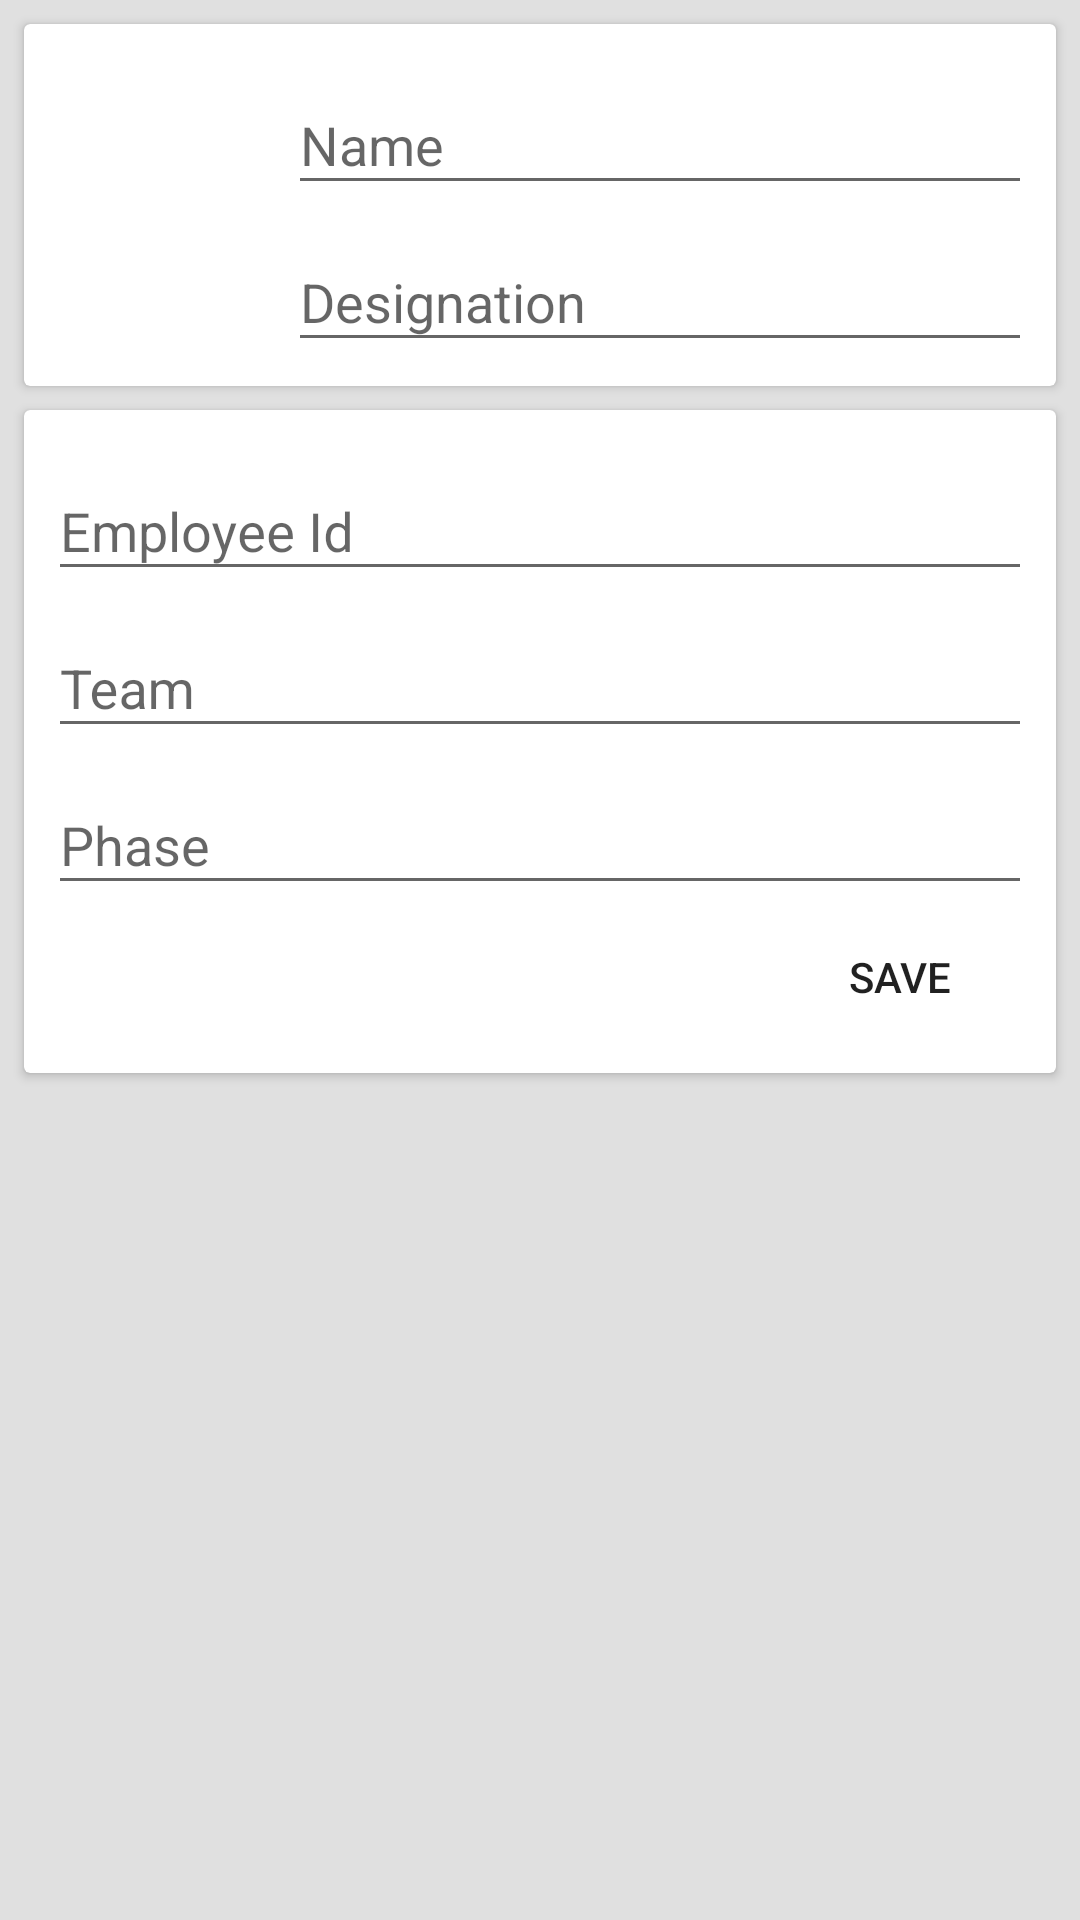

Produce the Android XML layout that renders to this screen, including the resource entries it uses.
<!-- AndroidManifest.xml: application theme AppTheme -->
<!-- res/layout/mvc_view_profile.xml -->
<?xml version="1.0" encoding="utf-8"?>
<LinearLayout xmlns:android="http://schemas.android.com/apk/res/android"
    android:orientation="vertical" android:layout_width="match_parent"
    android:layout_height="match_parent"
    android:padding="@dimen/padding_4dp">

    <android.support.v7.widget.CardView
        android:layout_width="match_parent"
        android:layout_height="wrap_content"
        android:layout_margin="@dimen/margin_4dp">
        <RelativeLayout
            android:layout_width="match_parent"
            android:layout_height="match_parent"
            android:padding="@dimen/padding_8dp">
            <ImageView
                android:id="@+id/imageView"
                android:layout_width="wrap_content"
                android:layout_height="wrap_content"
                android:minHeight="80dp"
                android:minWidth="80dp"
                android:layout_centerVertical="true"
                android:background="@drawable/ic_user"/>

            <android.support.design.widget.TextInputLayout
                android:id="@+id/name_panel"
                android:layout_width="match_parent"
                android:layout_height="wrap_content"
                android:layout_toEndOf="@+id/imageView">
                <EditText
                    android:id="@+id/name"
                    android:layout_width="match_parent"
                    android:layout_height="wrap_content"
                    android:inputType="textNoSuggestions"
                    android:singleLine="true"
                    android:hint="Name"/>
            </android.support.design.widget.TextInputLayout>
            <android.support.design.widget.TextInputLayout
                android:layout_below="@+id/name_panel"
                android:id="@+id/designation_panel"
                android:layout_width="match_parent"
                android:layout_height="wrap_content"
                android:layout_toEndOf="@+id/imageView">
                <EditText
                    android:id="@+id/designation"
                    android:layout_width="match_parent"
                    android:layout_height="wrap_content"
                    android:singleLine="true"
                    android:inputType="textNoSuggestions"
                    android:hint="Designation"/>
            </android.support.design.widget.TextInputLayout>

        </RelativeLayout>

    </android.support.v7.widget.CardView>

    <android.support.v7.widget.CardView
        android:layout_width="match_parent"
        android:layout_height="wrap_content"
        android:layout_margin="@dimen/margin_4dp">
        <LinearLayout
            android:layout_width="match_parent"
            android:layout_height="wrap_content"
            android:orientation="vertical"
            android:padding="@dimen/padding_8dp">
            <android.support.design.widget.TextInputLayout
                android:layout_width="match_parent"
                android:layout_height="wrap_content">
                <EditText
                    android:id="@+id/employeeid"
                    android:layout_width="match_parent"
                    android:layout_height="wrap_content"
                    android:singleLine="true"
                    android:inputType="textNoSuggestions"
                    android:hint="Employee Id"/>
            </android.support.design.widget.TextInputLayout>
            <android.support.design.widget.TextInputLayout
                android:layout_width="match_parent"
                android:layout_height="wrap_content">
                <EditText
                    android:id="@+id/employeeTeam"
                    android:layout_width="match_parent"
                    android:singleLine="true"
                    android:inputType="textNoSuggestions"
                    android:layout_height="wrap_content"
                    android:hint="Team"/>
            </android.support.design.widget.TextInputLayout>
            <android.support.design.widget.TextInputLayout
                android:layout_width="match_parent"
                android:layout_height="wrap_content">
                <EditText
                    android:id="@+id/phase"
                    android:layout_width="match_parent"
                    android:singleLine="true"
                    android:inputType="textNoSuggestions"
                    android:layout_height="wrap_content"
                    android:hint="Phase"/>
            </android.support.design.widget.TextInputLayout>

            <Button
                android:id="@+id/save"
                android:text="Save"
                style="@style/Widget.AppCompat.Button.Borderless"
                android:layout_gravity="end"
                android:layout_width="wrap_content"
                android:layout_height="wrap_content" />

        </LinearLayout>
    </android.support.v7.widget.CardView>

</LinearLayout>
<!-- resources referenced by this layout -->
<resources>
  <dimen name="margin_4dp">4dp</dimen>
  <dimen name="padding_4dp">4dp</dimen>
  <dimen name="padding_8dp">8dp</dimen>
  <style name="AppTheme" parent="Theme.AppCompat.Light.DarkActionBar">
          
          <item name="colorPrimary">@color/colorPrimary</item>
          <item name="colorPrimaryDark">@color/colorPrimaryDark</item>
          <item name="colorAccent">@color/colorAccent</item>
          <item name="android:windowBackground">@color/bgColor</item>
      </style>
  <color name="colorPrimary">#03A9F4</color>
  <color name="colorPrimaryDark">#0277BD</color>
  <color name="colorAccent">#F44336</color>
  <color name="bgColor">#E0E0E0</color>
</resources>
